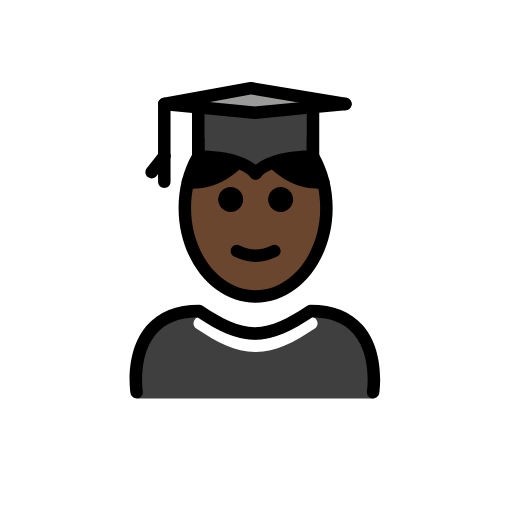
t = 0.00 s
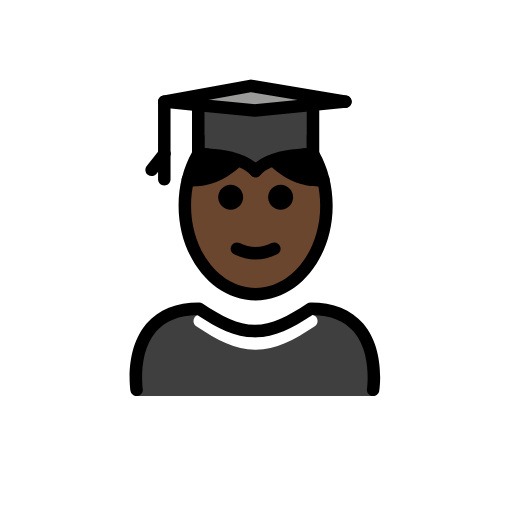
t = 0.48 s
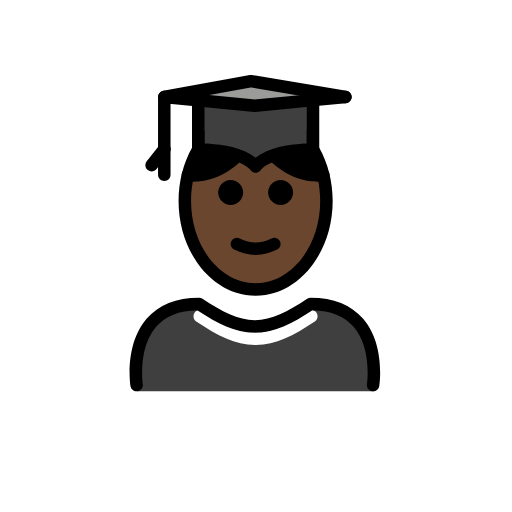
t = 1.43 s
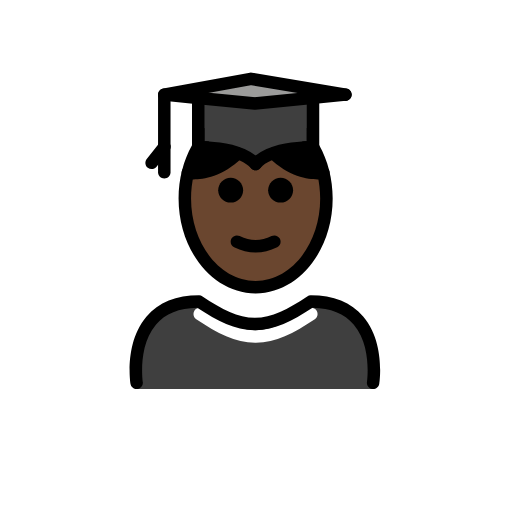
t = 1.90 s
t = 2.38 s: frame unchanged from t = 1.43 s, image omitted
t = 3.33 s: frame unchanged from t = 0.48 s, image omitted

The animated SVG that drew these frames (rendered in a browser with its animation timeline set to each time). Animation: 1 SMIL element (animateTransform=1); one cycle of 3.80 s, repeats indefinitely.

<?xml version='1.0' encoding='utf-8'?>
<svg xmlns="http://www.w3.org/2000/svg" id="emoji" viewBox="-5 -5 82 82" version="1.1" width="200" height="200" role="img">
  <title>OpenMoji: man student: dark skin tone</title><g><g id="color">
    <path fill="#3F3F3F" d="M54.8621,58.8041c0,0,2-14-10-14c-3.1918,2.1279-5.9264,3.5984-9,3.5921h0.125 c-3.0736,0.0063-5.8081-1.4642-9-3.5921c-12,0-10,14-10,14" />
    <polygon fill="#9B9B9A" points="45.1314,12.1554 35.8214,13.0654 26.7514,12.1854 21.3114,11.6554 35.1914,9.1254 50.3214,11.6554" />
    <path fill="#3F3F3F" d="M45.1314,12.1554v7.97c0,0-6.72-0.26-9.19,2.64c-2.47-2.9-9.19-2.64-9.19-2.64v-7.94l9.07,0.88 L45.1314,12.1554z" />
    <path fill="#FFFFFF" d="M35.9688,51.3809c-0.0079,0-0.0137,0-0.0215,0h-0.0459c-0.0118,0-0.0274,0-0.041,0v-0.001 c-3.1973-0.0313-5.9854-1.4639-9.4278-3.7598c-0.4599-0.3066-0.584-0.9277-0.2773-1.3867c0.3056-0.46,0.9248-0.583,1.3867-0.2773 c3.1533,2.1025,5.6601,3.4101,8.3828,3.4248c2.7217-0.0137,5.2285-1.3223,8.3828-3.4248c0.46-0.3057,1.0811-0.1827,1.3867,0.2773 c0.3067,0.46,0.1827,1.0801-0.2773,1.3867c-3.4434,2.2959-6.2315,3.7285-9.4277,3.7598v0.001 C35.9824,51.3809,35.9756,51.3809,35.9688,51.3809z" />
  </g>
  <g id="hair">
    <path fill="#000000" d="M26.5778,20.0977c-0.6876,1.2066-1.2278,2.5535-1.5876,3.9997l-0.0279,0.0694 c0,0,3.9805,0.7845,7.961-3.0788l0.0355-0.1017c-2.8687-0.9967-6.3327-0.8611-6.3327-0.8611" />
    <path fill="#000000" d="M45.0119,20.1252c0,0-3.4076-0.2012-6.3247,0.9044l0.0275,0.0584c3.9805,3.8633,7.961,3.0788,7.961,3.0788 l-0.0102,0.0025c-0.3597-1.4735-0.9063-2.8451-1.6054-4.0716" />
  </g>
  <g id="skin">
    <path fill="#6a462f" d="M46.5413,24.1869c-0.7043,0.0936-4.2608,0.3619-7.8265-3.0989l-0.0275-0.0584 c0.0073-0.0027,0.0148-0.0049,0.022-0.0077c-1.0909,0.3906-2.0895,0.9471-2.7678,1.7435 c-2.0695-2.4297-7.1041-2.6405-8.6871-2.6452c1.1271,0.0109,3.5778,0.1272,5.7045,0.8661l-0.0355,0.1017 c-3.5658,3.4608-7.1223,3.1925-7.8265,3.0989c-0.3976,1.4398-0.6163,2.9834-0.6163,4.5929c0,7.8276,5.0765,14.1732,11.3386,14.1732 c6.2621,0,11.3386-6.3456,11.3386-14.1732C47.1576,27.1702,46.9389,25.6266,46.5413,24.1869z" />
  </g>
  <g id="skin-shadow" />
  <g id="line">
    <path d="M41.9416,26.9513c0,1.1045-0.8965,2-2,2s-2-0.8955-2-2c0-1.1035,0.8965-2,2-2S41.9416,25.8478,41.9416,26.9513" />
    <path d="M33.9416,26.9513c0,1.1045-0.8965,2-2,2s-2-0.8955-2-2c0-1.1035,0.8965-2,2-2S33.9416,25.8478,33.9416,26.9513" />
    <path d="M35.9414,36.9537c-1.1518,0-2.3037-0.2861-3.4472-0.8579C32,35.8487,31.7998,35.2481,32.0469,34.754 c0.2466-0.4937,0.8462-0.6943,1.3418-0.4473c1.7178,0.8594,3.3877,0.8594,5.1055,0c0.4946-0.247,1.0947-0.0464,1.3418,0.4473 c0.247,0.4941,0.0468,1.0947-0.4473,1.3418C38.2451,36.6676,37.0933,36.9537,35.9414,36.9537z" />
    <path d="M46.13,19.7698c-0.57-1.03-1.24-1.97-2-2.79v2.15c-0.22,0-0.48,0.01-0.76,0.03c0.46,0.6,0.87,1.2599,1.23,1.96 c1.06,2.07,1.6801,4.54,1.6801,7.19c0,7.27-4.64,13.18-10.34,13.18s-10.34-5.91-10.34-13.18c0-2.66,0.62-5.13,1.69-7.2 c0.36-0.7,0.77-1.35,1.22-1.95c-0.28-0.02-0.54-0.03-0.76-0.03v-2.15c-0.75,0.82-1.43,1.76-2,2.79c-1.36,2.43-2.15,5.37-2.15,8.54 c0,8.37,5.54,15.18,12.34,15.18c6.81,0,12.34-6.81,12.34-15.18C48.28,25.1398,47.49,22.1998,46.13,19.7698z" />
    <polyline fill="none" stroke="#000000" stroke-linecap="round" stroke-linejoin="round" stroke-miterlimit="10" stroke-width="2" points="21.3114,11.6554 26.7514,12.1854 35.8214,13.0654 45.1314,12.1554 50.3214,11.6554" />
    <path d="M36.74,23.3698c-0.02,0.01-0.03,0.03-0.04,0.04c-0.13,0.16-0.29,0.2599-0.47,0.31c-0.04,0.02-0.08,0.03-0.12,0.03 c-0.06,0.02-0.11,0.02-0.17,0.02s-0.12,0-0.17-0.02c-0.04,0-0.08-0.01-0.12-0.03c-0.13-0.03-0.25-0.1-0.36-0.19 c-0.06-0.05-0.11-0.1-0.15-0.16c-1.65-1.86-5.85-2.25-7.85-2.26c-0.19,0-0.36,0.01-0.5,0.01c-0.27,0.01-0.54-0.08-0.73-0.27 c-0.2-0.19-0.31-0.45-0.31-0.72v-8.47c0-0.56,0.45-1,1-1s1,0.44,1,1v7.47c0.22,0,0.48,0.01,0.76,0.03 c2.04,0.12,5.36,0.5699,7.43,2.24c0.28,0.21,0.53,0.45,0.76,0.72C37.01,22.4797,37.02,22.9998,36.74,23.3698z" />
    <path d="M46.13,11.6598v8.47c0,0.27-0.11,0.53-0.3,0.72c-0.2,0.18-0.44,0.28-0.74,0.28c-0.14-0.01-0.31-0.01-0.4901-0.01 c-2.0099,0-6.22,0.38-7.86,2.25c-0.02,0.01-0.03,0.03-0.04,0.04c-0.13,0.16-0.29,0.2599-0.47,0.31c-0.04,0.02-0.08,0.03-0.12,0.03 c-0.06,0.02-0.11,0.02-0.17,0.02s-0.12,0-0.17-0.02c-0.04,0-0.08-0.01-0.12-0.03c-0.13-0.03-0.25-0.1-0.36-0.19 c-0.06-0.05-0.11-0.1-0.15-0.16c-0.28-0.37-0.27-0.89,0.04-1.25c0.23-0.27,0.48-0.51,0.76-0.72c2.07-1.67,5.39-2.12,7.43-2.24 c0.28-0.02,0.54-0.03,0.76-0.03v-7.47c0-0.56,0.45-1,1-1S46.13,11.0998,46.13,11.6598z" />
    <polyline fill="none" stroke="#000000" stroke-linecap="round" stroke-linejoin="round" stroke-miterlimit="10" stroke-width="2" points="50.3214,11.6554 35.1914,9.1254 21.3114,11.6554" />
    <path d="M21.3125,21.0005c-0.5527,0-1-0.4478-1-1v-8.1211c0-0.5523,0.4473-1,1-1s1,0.4477,1,1v8.1211 C22.3125,20.5527,21.8652,21.0005,21.3125,21.0005z" />
    <path d="M19.2852,23.5801c-0.2159,0-0.4336-0.0698-0.6172-0.2134c-0.4336-0.3413-0.5098-0.9702-0.168-1.4043l2.0264-2.5796 c0.3408-0.4336,0.9677-0.5102,1.4043-0.1689c0.4336,0.3413,0.5097,0.9702,0.1679,1.4043l-2.0263,2.5796 C19.875,23.4487,19.582,23.5801,19.2852,23.5801z" />
    <path d="M21.3125,25.1011c-0.5527,0-1-0.4478-1-1v-4.1006c0-0.5523,0.4473-1,1-1s1,0.4477,1,1v4.1006 C22.3125,24.6533,21.8652,25.1011,21.3125,25.1011z" />
    <path d="M45.8936,25.2324c-1.5938,0-4.6875-0.4511-7.753-3.4267c-0.3965-0.3848-0.4062-1.0181-0.0215-1.4141 c0.3858-0.3965,1.0176-0.4053,1.4141-0.0215c3.5215,3.4185,6.9356,2.8418,7.0781,2.8145c0.5401-0.0967,1.0635,0.2573,1.1651,0.7964 c0.1025,0.54-0.2461,1.061-0.7852,1.1669C46.9385,25.1587,46.5381,25.2324,45.8936,25.2324z" />
    <path d="M25.9893,25.2324c-0.6455,0-1.045-0.0737-1.0977-0.0845c-0.542-0.1064-0.8945-0.6323-0.7881-1.1743 c0.1065-0.5405,0.6289-0.8911,1.169-0.789c0.1611,0.0312,3.5664,0.5947,7.0771-2.8145c0.3965-0.3838,1.0283-0.375,1.4141,0.0215 c0.3847,0.396,0.375,1.0293-0.0215,1.4141C30.6768,24.7813,27.583,25.2324,25.9893,25.2324z" />
    <path d="M54.7588,58.8027c-0.0508,0-0.1016-0.0029-0.1524-0.0107c-0.5459-0.084-0.9209-0.5938-0.8378-1.1387 c0.0087-0.0576,0.8271-5.7412-2.129-9.1777c-1.4755-1.7149-3.6894-2.6123-6.5859-2.669c-3.3096,2.1856-6.0283,3.5459-9.126,3.5889 c-0.0214,0.001-0.0429,0.001-0.0644,0.001c-0.0078,0-0.0137,0-0.0215,0h-0.0449c-0.0147,0-0.0274,0-0.042,0 c-0.0147,0-0.0293,0-0.044-0.001c-3.0996-0.043-5.8164-1.4033-9.1259-3.5889c-2.8965,0.0567-5.1104,0.9541-6.586,2.669 c-2.956,3.4365-2.1377,9.1201-2.1289,9.1777c0.083,0.5449-0.292,1.0547-0.8379,1.1387c-0.5351,0.084-1.0547-0.29-1.1386-0.8359 c-0.0411-0.2696-0.9727-6.6329,2.581-10.7754c1.9229-2.2412,4.751-3.377,8.4072-3.377c0.1973,0,0.3907,0.0586,0.5547,0.168 c3.1533,2.1025,5.6602,3.4101,8.3828,3.4248c2.7217-0.0137,5.2286-1.3223,8.3828-3.4248c0.1641-0.1094,0.3575-0.168,0.5547-0.168 c3.6563,0,6.4844,1.1358,8.4073,3.377c3.5537,4.1425,2.622,10.5058,2.581,10.7754C55.6689,58.4502,55.2432,58.8027,54.7588,58.8027 z" />
  </g>
<animateTransform attributeName="transform" type="translate" values="0 0;0 -1.5;0 0" dur="3.8s" repeatCount="indefinite" /></g></svg>
